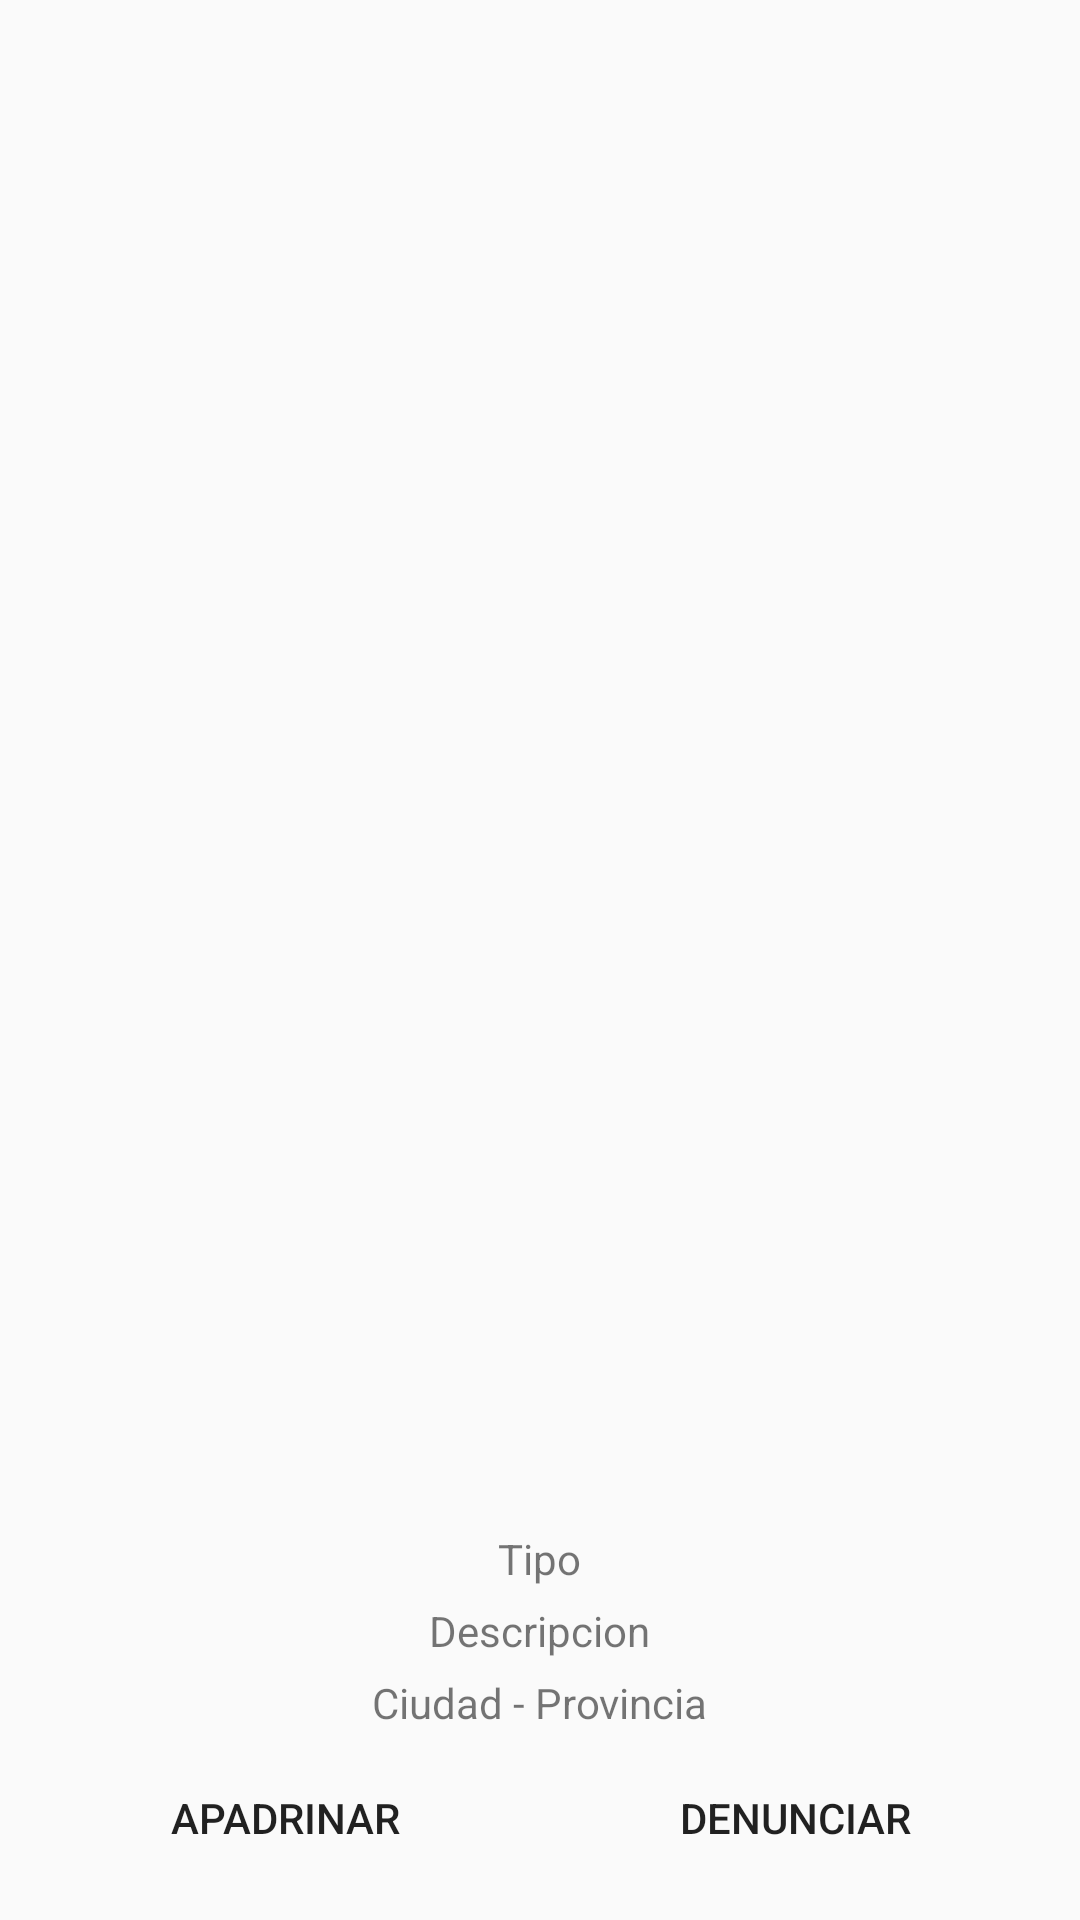

Here is an Android app screen rendered from its layout file. Give the layout XML and the strings, colors and styles it references.
<!-- AndroidManifest.xml: application theme AppTheme -->
<!-- res/layout/activity_arbol.xml -->
<?xml version="1.0" encoding="utf-8"?>
<android.support.design.widget.CoordinatorLayout
    xmlns:android="http://schemas.android.com/apk/res/android"
    android:layout_width="match_parent"
    android:layout_height="match_parent"
    xmlns:app="http://schemas.android.com/apk/res-auto"
    android:orientation="vertical"
    android:padding="10sp">

    <LinearLayout
        android:layout_width="match_parent"
        android:layout_height="match_parent"
        android:orientation="vertical">

        <ProgressBar
            android:id="@+id/progress_bar"
            android:layout_width="wrap_content"
            android:layout_height="wrap_content"
            style="@style/Widget.AppCompat.ProgressBar"
            android:visibility="gone"
            />

        <ImageView
            android:id="@+id/arbol_imagen"
            android:layout_width="match_parent"
            android:layout_height="wrap_content"
            android:layout_marginBottom="10sp"
            android:layout_weight="4"
            android:src="@mipmap/ic_tree"/>

        <TextView
            android:id="@+id/arbol_tipo"
            android:layout_width="wrap_content"
            android:layout_height="wrap_content"
            android:text="Tipo"
            android:layout_gravity="center"
            android:layout_marginBottom="5sp"
            />

        <TextView
            android:id="@+id/arbol_descripcion"
            android:layout_width="wrap_content"
            android:layout_height="wrap_content"
            android:text="Descripcion"
            android:layout_gravity="center"
            android:layout_marginBottom="5sp"
            />

        <TextView
            android:id="@+id/arbol_patrimonial"
            android:visibility="gone"
            android:layout_width="wrap_content"
            android:layout_height="wrap_content"
            android:text="Patrimonial"
            android:layout_gravity="center"
            android:layout_marginBottom="5sp"
            />

        <TextView
            android:id="@+id/arbol_direccion"
            android:visibility="gone"
            android:layout_width="wrap_content"
            android:layout_height="wrap_content"
            android:text="Direccion - Sector"
            android:layout_gravity="center"
            android:layout_marginBottom="5sp"
            />

        <TextView
            android:id="@+id/arbol_ciudad"
            android:layout_width="wrap_content"
            android:layout_height="wrap_content"
            android:text="Ciudad - Provincia"
            android:layout_gravity="center"
            android:layout_marginBottom="5sp"
            />

        <TextView
            android:id="@+id/arbol_padrinos_tv"
            android:visibility="gone"
            android:layout_width="match_parent"
            android:layout_height="wrap_content"
            android:text="Padrinos"
            android:layout_gravity="center"
            android:gravity="left"
            android:background="@color/colorPrimary"
            android:layout_marginBottom="5sp"
            android:padding="5sp"
            android:textColor="@color/cardview_dark_background"
            />

        <ScrollView
            android:id="@+id/arbol_padrinos_sv"
            android:layout_width="match_parent"
            android:layout_height="wrap_content"
            android:visibility="gone"
            >
            <ListView
                android:id="@+id/arbol_padrinos"
                android:layout_width="match_parent"
                android:layout_height="100sp">

            </ListView>
        </ScrollView>

        <LinearLayout
            android:layout_width="match_parent"
            android:layout_height="48sp"
            android:orientation="horizontal">

            <Button
                android:layout_width="wrap_content"
                android:layout_height="match_parent"
                android:layout_weight="1"
                android:text="Apadrinar"
                android:gravity="center"
                android:background="@color/com_facebook_button_background_color_disabled"
                android:padding="2sp"
                android:layout_margin="2sp"
                android:id="@+id/btn_apadrinar"
                />

            <Button
                android:layout_width="wrap_content"
                android:layout_height="match_parent"
                android:background="@color/com_facebook_button_background_color_disabled"
                android:layout_weight="1"
                android:text="Denunciar"
                android:gravity="center"
                android:padding="2sp"
                android:layout_margin="2sp"
                android:id="@+id/btn_denunciar"
                />

        </LinearLayout>
    </LinearLayout>



</android.support.design.widget.CoordinatorLayout>
<!-- resources referenced by this layout -->
<resources>
  <style name="AppTheme" parent="Theme.AppCompat.Light.DarkActionBar">
          
          <item name="colorPrimary">@color/colorPrimary</item>
          <item name="colorPrimaryDark">@color/colorPrimaryDark</item>
          <item name="colorAccent">@color/colorAccent</item>
      </style>
  <!-- not gathered from this repository: default colours our renderer supplied (Android Studio template values) -->
  <color name="colorPrimary">#FF6200EE</color>
  <color name="colorPrimaryDark">#FF3700B3</color>
  <color name="colorAccent">#FF03DAC5</color>
</resources>
